Dataset: data (GitHub, Omar-V2/MLH-LocalHackDay). Classes: five fingers, four fingers, one finger, three fingers, two fingers.

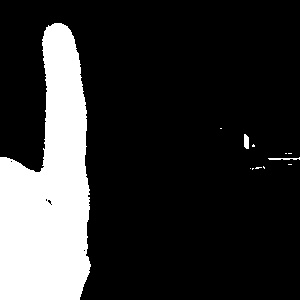
Label: one finger

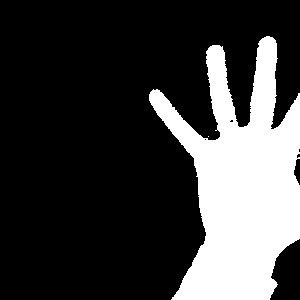
Label: five fingers

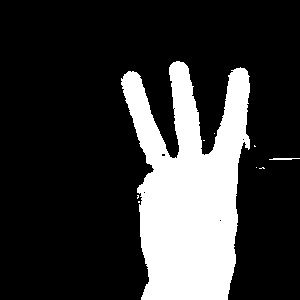
Label: three fingers

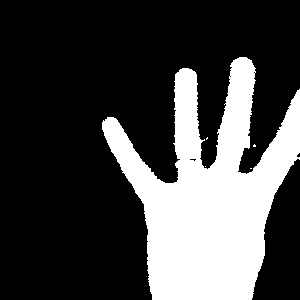
Label: four fingers

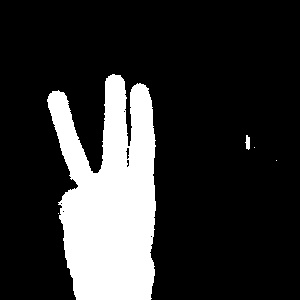
Label: three fingers

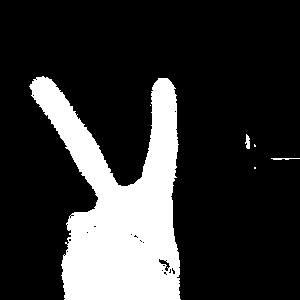
Label: two fingers
